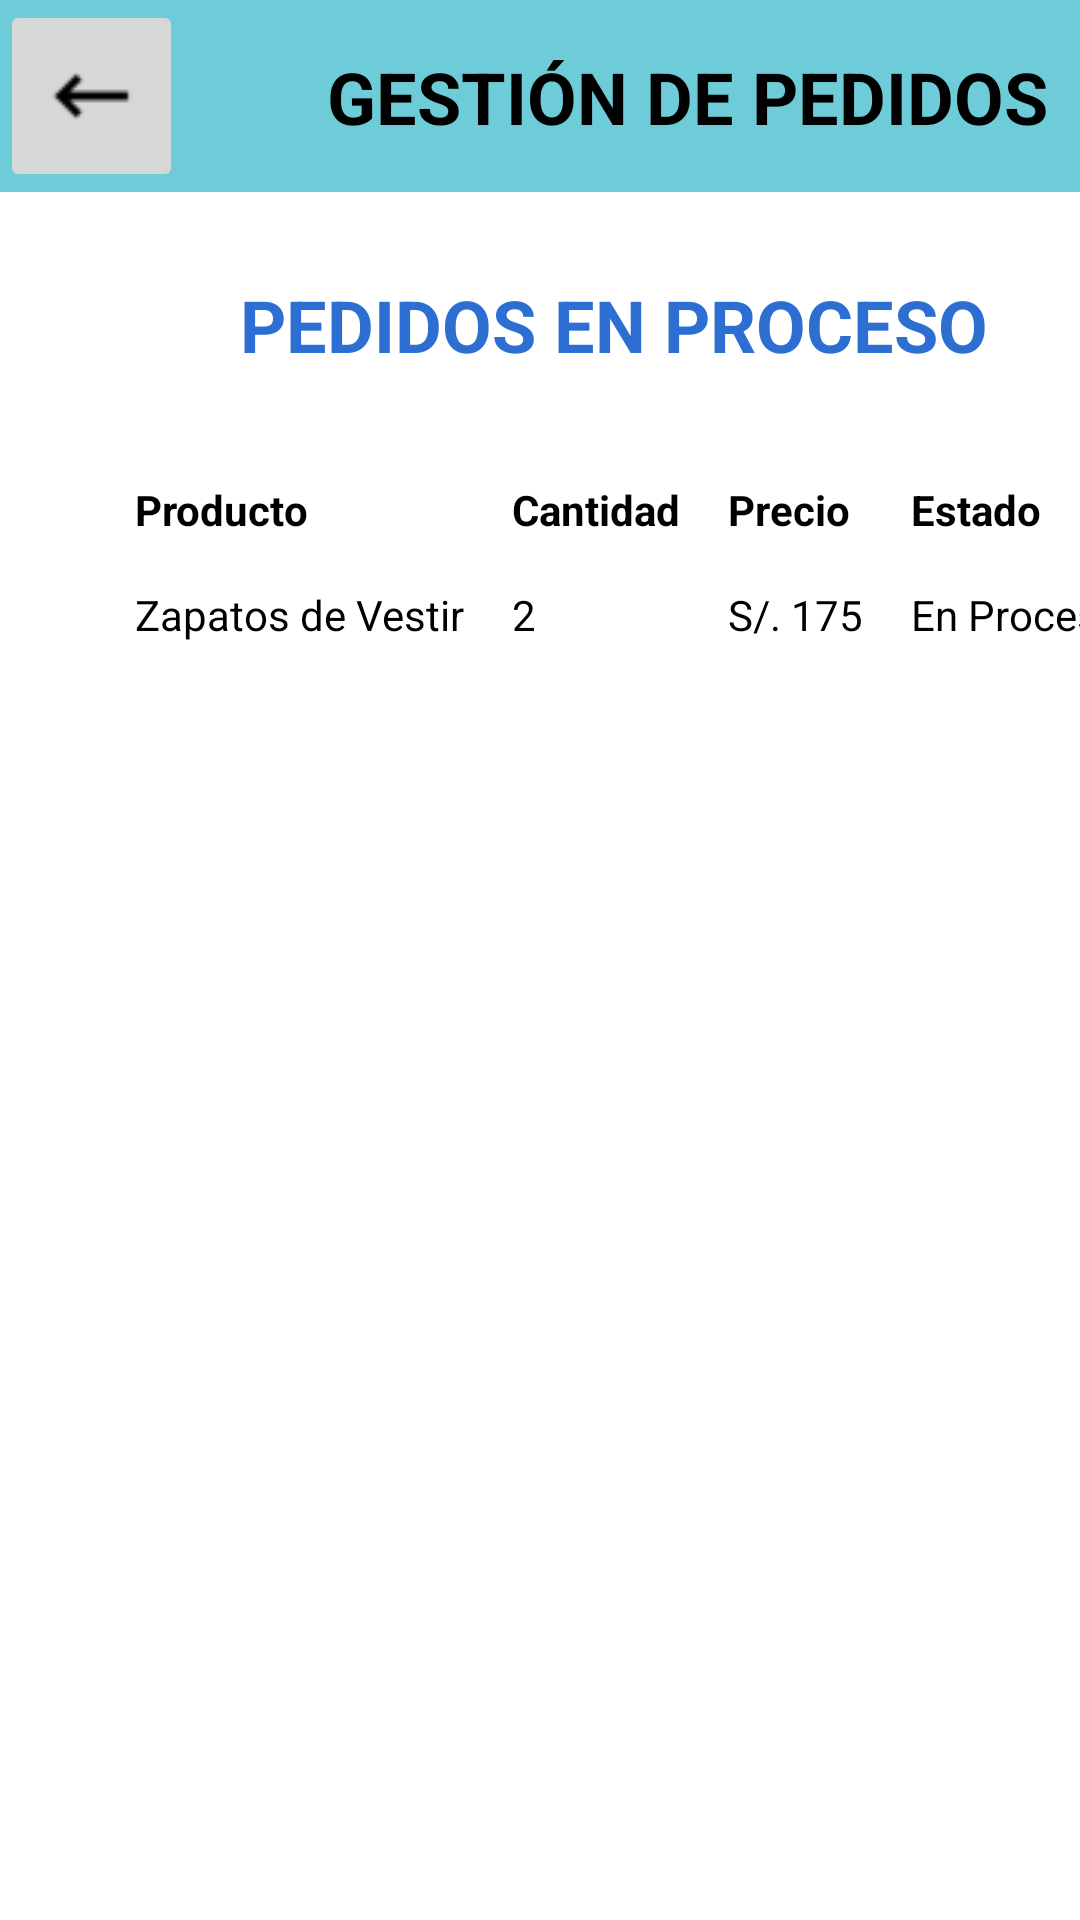

Produce the Android XML layout that renders to this screen, including the resource entries it uses.
<!-- AndroidManifest.xml: application theme Theme.YourRace -->
<!-- res/layout/activity_process_orders.xml -->
<?xml version="1.0" encoding="utf-8"?>
<androidx.constraintlayout.widget.ConstraintLayout xmlns:android="http://schemas.android.com/apk/res/android"
    xmlns:app="http://schemas.android.com/apk/res-auto"
    xmlns:tools="http://schemas.android.com/tools"
    android:id="@+id/main"
    android:layout_width="match_parent"
    android:layout_height="match_parent"
    android:background="#FFFFFF"
    tools:context=".Fragments.Pedidos.ProcessOrders">

    <androidx.appcompat.widget.Toolbar
        android:id="@+id/toolbar5"
        android:layout_width="match_parent"
        android:layout_height="64dp"
        android:background="#B938B9CA"
        android:minHeight="?attr/actionBarSize"
        android:theme="?attr/actionBarTheme"
        app:layout_constraintStart_toStartOf="parent"
        app:layout_constraintTop_toTopOf="parent" />

    <ImageButton
        android:id="@+id/btnVolver5"
        android:layout_width="61dp"
        android:layout_height="64dp"
        app:layout_constraintStart_toStartOf="parent"
        app:layout_constraintTop_toTopOf="parent"
        app:srcCompat="@drawable/flecha_regreso" />


    <TextView
        android:id="@+id/textView13"
        android:layout_width="wrap_content"
        android:layout_height="wrap_content"
        android:layout_marginStart="48dp"
        android:layout_marginTop="16dp"
        android:text="GESTIÓN DE PEDIDOS"
        android:textColor="#000000"
        android:textSize="24sp"
        android:textStyle="bold"
        app:layout_constraintStart_toEndOf="@+id/btnVolver5"
        app:layout_constraintTop_toTopOf="@+id/toolbar5" />

    <TextView
        android:id="@+id/textView7"
        android:layout_width="wrap_content"
        android:layout_height="wrap_content"
        android:layout_marginStart="80dp"
        android:layout_marginTop="92dp"
        android:text="PEDIDOS EN PROCESO"
        android:textColor="#2C6ED1"
        android:textSize="24sp"
        android:textStyle="bold"
        app:layout_constraintStart_toStartOf="parent"
        app:layout_constraintTop_toTopOf="parent" />

    <TableLayout
        android:id="@+id/tabla_proceso"
        android:layout_width="335dp"
        android:layout_height="528dp"
        android:layout_marginStart="37dp"
        android:layout_marginTop="28dp"
        app:layout_constraintStart_toStartOf="parent"
        app:layout_constraintTop_toBottomOf="@+id/textView7">

        <TableRow>

            <TextView
                android:id="@+id/txtProducto3"
                android:layout_width="wrap_content"
                android:layout_height="wrap_content"
                android:padding="8dp"
                android:text="Producto"
                android:textColor="#000000"
                android:textStyle="bold" />

            <TextView
                android:id="@+id/txtCantidad3"
                android:layout_width="wrap_content"
                android:layout_height="wrap_content"
                android:padding="8dp"
                android:text="Cantidad"
                android:textColor="#000000"
                android:textStyle="bold" />

            <TextView
                android:id="@+id/txtPrecio3"
                android:layout_width="wrap_content"
                android:layout_height="wrap_content"
                android:padding="8dp"
                android:text="Precio"
                android:textColor="#000000"
                android:textStyle="bold" />

            <TextView
                android:id="@+id/txtEstado3"
                android:layout_width="wrap_content"
                android:layout_height="wrap_content"
                android:padding="8dp"
                android:text="Estado"
                android:textColor="#000000"
                android:textStyle="bold" />
        </TableRow>

        <TableRow>

            <TextView
                android:id="@+id/txtZapatillas"
                android:layout_width="wrap_content"
                android:layout_height="wrap_content"
                android:padding="8dp"
                android:text="Zapatos de Vestir"
                android:textColor="#000000" />

            <TextView
                android:layout_width="wrap_content"
                android:layout_height="wrap_content"
                android:padding="8dp"
                android:text="2"
                android:textColor="#000000" />

            <TextView
                android:layout_width="wrap_content"
                android:layout_height="wrap_content"
                android:padding="8dp"
                android:text="S/. 175"
                android:textColor="#000000" />

            <TextView
                android:layout_width="wrap_content"
                android:layout_height="wrap_content"
                android:padding="8dp"
                android:text="En Proceso"
                android:textColor="#000000" />
        </TableRow>
    </TableLayout>

</androidx.constraintlayout.widget.ConstraintLayout>
<!-- resources referenced by this layout -->
<resources>
  <!-- drawable flecha_regreso: png bitmap (drawable, 795 bytes) -->
  <style name="Theme.YourRace" parent="Base.Theme.YourRace" />
  <style name="Base.Theme.YourRace" parent="Theme.Material3.DayNight.NoActionBar">
          
          
      </style>
</resources>
